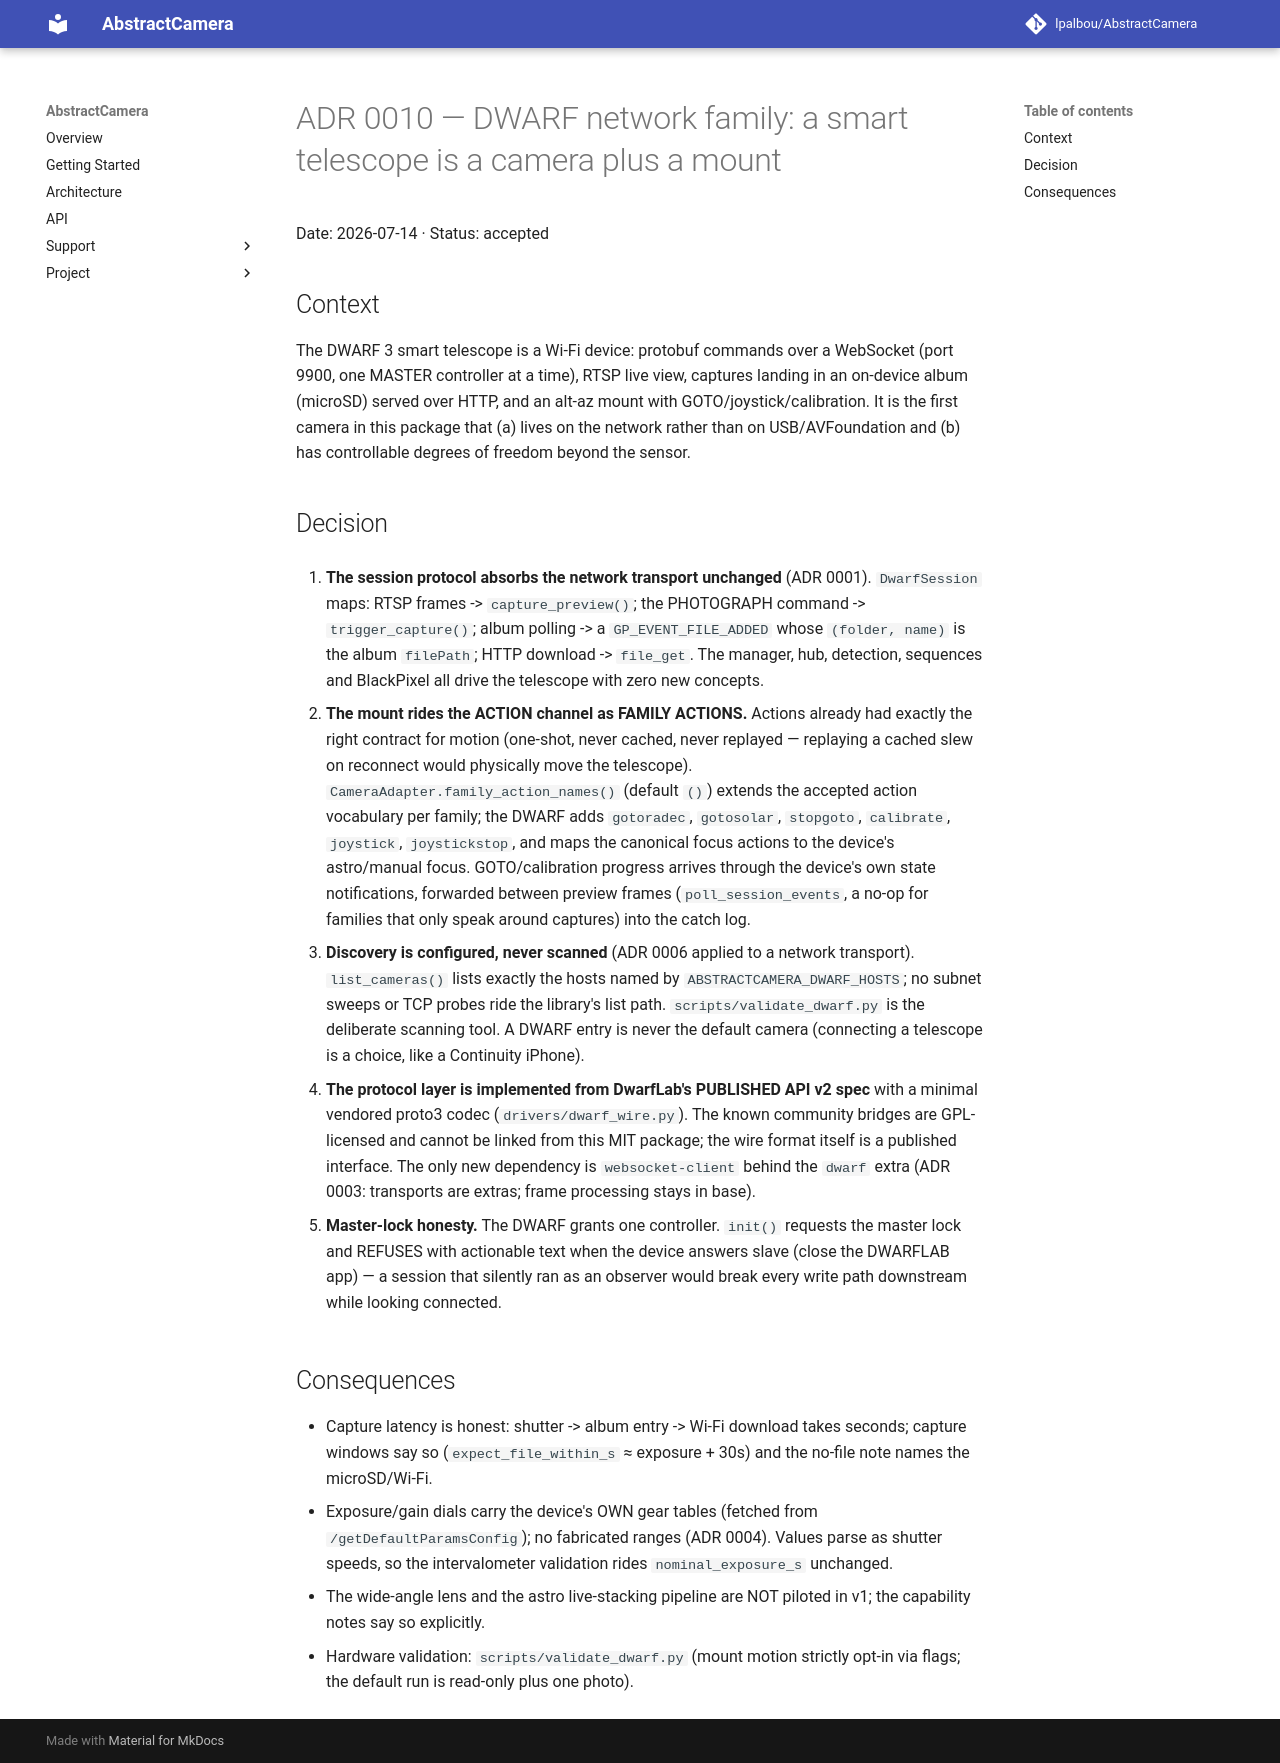

repository: lpalbou/AbstractCamera · page: adr/0010_dwarf_network_family_and_mount_actions/index.html · generator: mkdocs

# ADR 0010 — DWARF network family: a smart telescope is a camera plus a mount

Date: 2026-07-14 · Status: accepted

## Context

The DWARF 3 smart telescope is a Wi-Fi device: protobuf commands over a
WebSocket (port 9900, one MASTER controller at a time), RTSP live view,
captures landing in an on-device album (microSD) served over HTTP, and an
alt-az mount with GOTO/joystick/calibration. It is the first camera in
this package that (a) lives on the network rather than on USB/AVFoundation
and (b) has controllable degrees of freedom beyond the sensor.

## Decision

1. **The session protocol absorbs the network transport unchanged**
   (ADR 0001). `DwarfSession` maps: RTSP frames -> `capture_preview()`;
   the PHOTOGRAPH command -> `trigger_capture()`; album polling -> a
   `GP_EVENT_FILE_ADDED` whose `(folder, name)` is the album `filePath`;
   HTTP download -> `file_get`. The manager, hub, detection, sequences and
   BlackPixel all drive the telescope with zero new concepts.

2. **The mount rides the ACTION channel as FAMILY ACTIONS.** Actions
   already had exactly the right contract for motion (one-shot, never
   cached, never replayed — replaying a cached slew on reconnect would
   physically move the telescope). `CameraAdapter.family_action_names()`
   (default `()`) extends the accepted action vocabulary per family;
   the DWARF adds `gotoradec`, `gotosolar`, `stopgoto`, `calibrate`,
   `joystick`, `joystickstop`, and maps the canonical focus actions to the
   device's astro/manual focus. GOTO/calibration progress arrives through
   the device's own state notifications, forwarded between preview frames
   (`poll_session_events`, a no-op for families that only speak around
   captures) into the catch log.

3. **Discovery is configured, never scanned** (ADR 0006 applied to a
   network transport). `list_cameras()` lists exactly the hosts named by
   `ABSTRACTCAMERA_DWARF_HOSTS`; no subnet sweeps or TCP probes ride the
   library's list path. `scripts/validate_dwarf.py` is the deliberate
   scanning tool. A DWARF entry is never the default camera (connecting a
   telescope is a choice, like a Continuity iPhone).

4. **The protocol layer is implemented from DwarfLab's PUBLISHED API v2
   spec** with a minimal vendored proto3 codec (`drivers/dwarf_wire.py`).
   The known community bridges are GPL-licensed and cannot be linked from
   this MIT package; the wire format itself is a published interface. The
   only new dependency is `websocket-client` behind the `dwarf` extra
   (ADR 0003: transports are extras; frame processing stays in base).

5. **Master-lock honesty.** The DWARF grants one controller. `init()`
   requests the master lock and REFUSES with actionable text when the
   device answers slave (close the DWARFLAB app) — a session that
   silently ran as an observer would break every write path downstream
   while looking connected.

## Consequences

- Capture latency is honest: shutter -> album entry -> Wi-Fi download
  takes seconds; capture windows say so (`expect_file_within_s` ≈
  exposure + 30s) and the no-file note names the microSD/Wi-Fi.
- Exposure/gain dials carry the device's OWN gear tables (fetched from
  `/getDefaultParamsConfig`); no fabricated ranges (ADR 0004). Values
  parse as shutter speeds, so the intervalometer validation rides
  `nominal_exposure_s` unchanged.
- The wide-angle lens and the astro live-stacking pipeline are NOT piloted
  in v1; the capability notes say so explicitly.
- Hardware validation: `scripts/validate_dwarf.py` (mount motion strictly
  opt-in via flags; the default run is read-only plus one photo).
